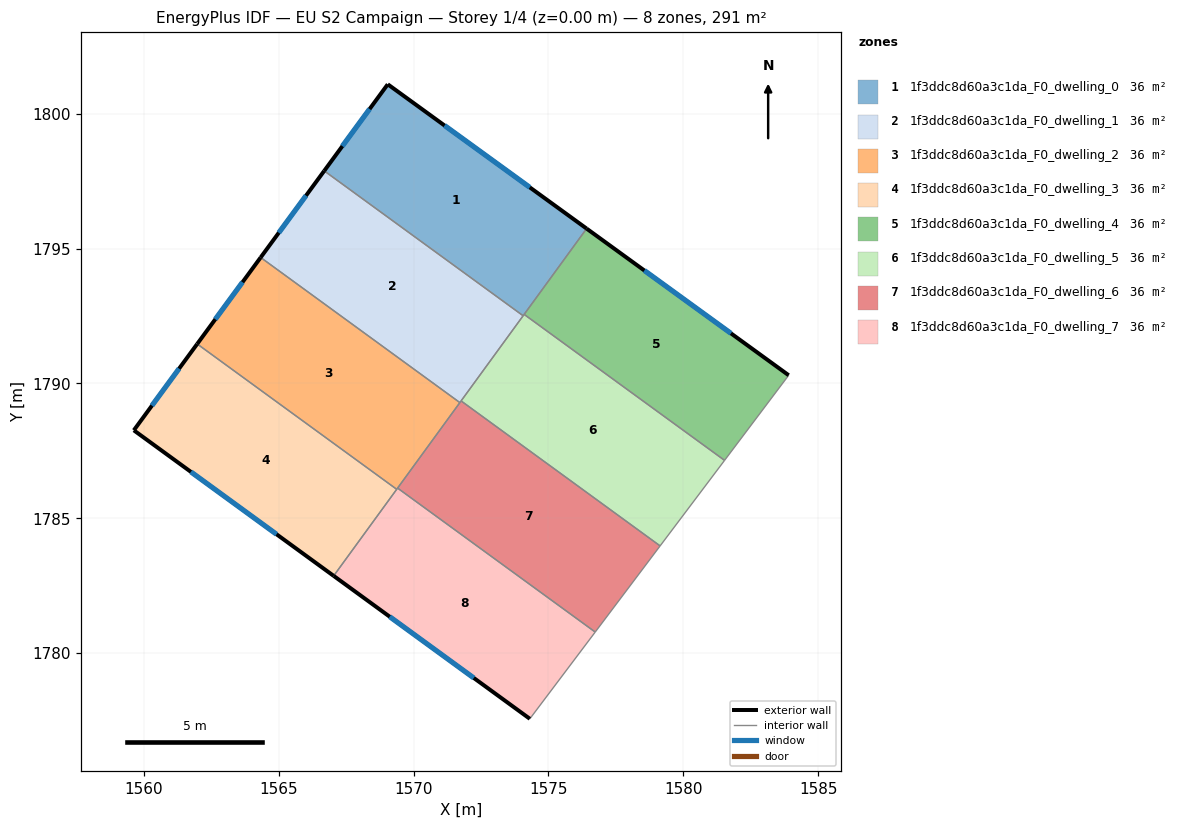
=== STOREY PLAN SPEC (per zone: floor XY polygon, exterior-wall plan segments, windows/doors) ===
zone 1: 1f3ddc8d60a3c1da_F0_dwelling_0  (36.4 m²)
  floor: (1576.42, 1795.74) (1574.06, 1792.51) (1566.69, 1797.88) (1569.04, 1801.09)
  exterior wall: (1569.04, 1801.09) – (1566.69, 1797.88)  [4.0 m]
    window: (1568.37, 1800.17) – (1567.36, 1798.80)  [2.2 m²]
  exterior wall: (1576.42, 1795.74) – (1569.04, 1801.09)  [9.1 m]
    window: (1574.31, 1797.27) – (1571.15, 1799.56)  [5.0 m²]
  interior walls: 3
zone 2: 1f3ddc8d60a3c1da_F0_dwelling_1  (36.4 m²)
  floor: (1574.06, 1792.51) (1571.72, 1789.29) (1564.33, 1794.67) (1566.69, 1797.88)
  exterior wall: (1566.69, 1797.88) – (1564.33, 1794.67)  [4.0 m]
    window: (1566.01, 1796.96) – (1565.00, 1795.59)  [2.2 m²]
  interior walls: 4
zone 3: 1f3ddc8d60a3c1da_F0_dwelling_2  (36.4 m²)
  floor: (1571.72, 1789.29) (1569.38, 1786.07) (1561.98, 1791.46) (1564.33, 1794.67)
  exterior wall: (1564.33, 1794.67) – (1561.98, 1791.46)  [4.0 m]
    window: (1563.66, 1793.75) – (1562.65, 1792.38)  [2.2 m²]
  interior walls: 4
zone 4: 1f3ddc8d60a3c1da_F0_dwelling_3  (36.4 m²)
  floor: (1569.38, 1786.07) (1567.04, 1782.86) (1559.63, 1788.26) (1561.98, 1791.46)
  exterior wall: (1559.63, 1788.26) – (1567.04, 1782.86)  [9.2 m]
    window: (1561.74, 1786.72) – (1564.92, 1784.41)  [5.1 m²]
  exterior wall: (1561.98, 1791.46) – (1559.63, 1788.26)  [4.0 m]
    window: (1561.31, 1790.55) – (1560.30, 1789.18)  [2.2 m²]
  interior walls: 2
zone 5: 1f3ddc8d60a3c1da_F0_dwelling_4  (36.4 m²)
  floor: (1583.91, 1790.30) (1581.53, 1787.15) (1574.10, 1792.56) (1576.42, 1795.74)
  exterior wall: (1583.91, 1790.30) – (1576.42, 1795.74)  [9.3 m]
    window: (1581.77, 1791.86) – (1578.56, 1794.19)  [5.1 m²]
  interior walls: 3
zone 6: 1f3ddc8d60a3c1da_F0_dwelling_5  (36.4 m²)
  floor: (1581.53, 1787.15) (1579.14, 1783.97) (1571.76, 1789.35) (1574.10, 1792.56)
  interior walls: 5
zone 7: 1f3ddc8d60a3c1da_F0_dwelling_6  (36.4 m²)
  floor: (1579.14, 1783.97) (1576.74, 1780.78) (1569.41, 1786.12) (1571.76, 1789.35)
  interior walls: 5
zone 8: 1f3ddc8d60a3c1da_F0_dwelling_7  (36.4 m²)
  floor: (1576.74, 1780.78) (1574.31, 1777.56) (1567.04, 1782.86) (1569.41, 1786.12)
  exterior wall: (1567.04, 1782.86) – (1574.31, 1777.56)  [9.0 m]
    window: (1569.12, 1781.35) – (1572.23, 1779.08)  [5.0 m²]
  interior walls: 4

=== DERIVED (storey summary) ===
Building: EU S2 Campaign
Storey: 1 of 4  (floor level z = 0.00 m)
Storey gross floor area: 291.0 m²
Zones on this storey: 8
  - 1f3ddc8d60a3c1da_F0_dwelling_0: floor 36.4 m²; exterior wall 13.1 m (39.3 m²); 2 window(s) 7.2 m²; WWR 18.4%
  - 1f3ddc8d60a3c1da_F0_dwelling_1: floor 36.4 m²; exterior wall 4.0 m (11.9 m²); 1 window(s) 2.2 m²; WWR 18.4%
  - 1f3ddc8d60a3c1da_F0_dwelling_2: floor 36.4 m²; exterior wall 4.0 m (11.9 m²); 1 window(s) 2.2 m²; WWR 18.4%
  - 1f3ddc8d60a3c1da_F0_dwelling_3: floor 36.4 m²; exterior wall 13.1 m (39.4 m²); 2 window(s) 7.2 m²; WWR 18.4%
  - 1f3ddc8d60a3c1da_F0_dwelling_4: floor 36.4 m²; exterior wall 9.3 m (27.8 m²); 1 window(s) 5.1 m²; WWR 18.4%
  - 1f3ddc8d60a3c1da_F0_dwelling_5: floor 36.4 m²
  - 1f3ddc8d60a3c1da_F0_dwelling_6: floor 36.4 m²
  - 1f3ddc8d60a3c1da_F0_dwelling_7: floor 36.4 m²; exterior wall 9.0 m (27.0 m²); 1 window(s) 5.0 m²; WWR 18.4%
Zone adjacency (shared interzone walls):
  - 1f3ddc8d60a3c1da_F0_dwelling_0 ↔ 1f3ddc8d60a3c1da_F0_dwelling_1
  - 1f3ddc8d60a3c1da_F0_dwelling_0 ↔ 1f3ddc8d60a3c1da_F0_dwelling_4
  - 1f3ddc8d60a3c1da_F0_dwelling_0 ↔ 1f3ddc8d60a3c1da_F0_dwelling_5
  - 1f3ddc8d60a3c1da_F0_dwelling_1 ↔ 1f3ddc8d60a3c1da_F0_dwelling_2
  - 1f3ddc8d60a3c1da_F0_dwelling_1 ↔ 1f3ddc8d60a3c1da_F0_dwelling_5
  - 1f3ddc8d60a3c1da_F0_dwelling_1 ↔ 1f3ddc8d60a3c1da_F0_dwelling_6
  - 1f3ddc8d60a3c1da_F0_dwelling_2 ↔ 1f3ddc8d60a3c1da_F0_dwelling_3
  - 1f3ddc8d60a3c1da_F0_dwelling_2 ↔ 1f3ddc8d60a3c1da_F0_dwelling_6
  - 1f3ddc8d60a3c1da_F0_dwelling_2 ↔ 1f3ddc8d60a3c1da_F0_dwelling_7
  - 1f3ddc8d60a3c1da_F0_dwelling_3 ↔ 1f3ddc8d60a3c1da_F0_dwelling_7
  - 1f3ddc8d60a3c1da_F0_dwelling_4 ↔ 1f3ddc8d60a3c1da_F0_dwelling_5
  - 1f3ddc8d60a3c1da_F0_dwelling_5 ↔ 1f3ddc8d60a3c1da_F0_dwelling_6
  - 1f3ddc8d60a3c1da_F0_dwelling_6 ↔ 1f3ddc8d60a3c1da_F0_dwelling_7